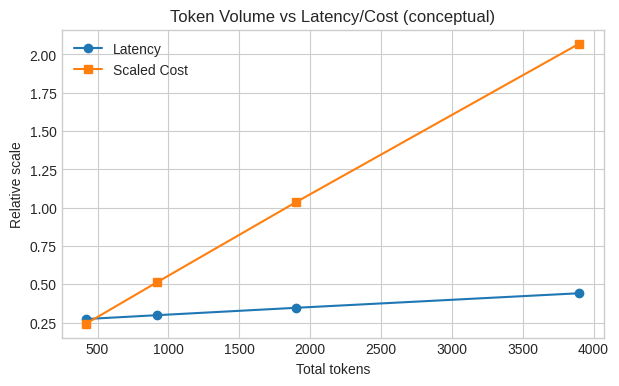

Generate this figure with matplotlib:
import re
import numpy as np
import matplotlib.pyplot as plt
from collections import Counter

np.random.seed(42)
np.set_printoptions(precision=3, suppress=True)
plt.style.use("seaborn-v0_8-whitegrid")

def simple_tokenize(text):
    return re.findall(r"\w+|[^\w\s]", text.lower())

def rough_token_count(text):
    # quick planning heuristic for English prose
    return max(1, len(text) // 4)

samples = [
    "Tokenization affects both quality and cost.",
    "Short prompts are usually cheaper and faster.",
    "Subword vocabularies balance compression and coverage.",
]

for s in samples:
    print(s)
    print("chars:", len(s), "rough_tokens:", rough_token_count(s), "regex_tokens:", len(simple_tokenize(s)))
    print()

# Tiny BPE merge demonstration (conceptual)
corpus = ["low", "lowest", "newer", "wider"]
symbols = [list(w) + ["</w>"] for w in corpus]

def pair_counts(symbol_sequences):
    counts = Counter()
    for seq in symbol_sequences:
        for i in range(len(seq) - 1):
            counts[(seq[i], seq[i+1])] += 1
    return counts

def merge_pair(symbol_sequences, pair):
    a, b = pair
    merged = []
    for seq in symbol_sequences:
        new_seq = []
        i = 0
        while i < len(seq):
            if i < len(seq) - 1 and seq[i] == a and seq[i+1] == b:
                new_seq.append(a + b)
                i += 2
            else:
                new_seq.append(seq[i])
                i += 1
        merged.append(new_seq)
    return merged

for step in range(4):
    counts = pair_counts(symbols)
    best_pair, best_count = counts.most_common(1)[0]
    print(f"Step {step+1}: merge {best_pair} (count={best_count})")
    symbols = merge_pair(symbols, best_pair)

print("Final symbolized corpus:", symbols)

def context_budget(window_size, prompt_tokens, reserve_output=0):
    return max(0, window_size - prompt_tokens - reserve_output)

window = 8192
prompt_options = [500, 1200, 2600, 5000, 7600]
reserve = 300

for p in prompt_options:
    print(f"window={window}, prompt={p}, reserve={reserve} -> max_output={context_budget(window, p, reserve)}")

def fixed_chunk(tokens, chunk_size=12, overlap=3):
    out = []
    step = max(1, chunk_size - overlap)
    for i in range(0, len(tokens), step):
        c = tokens[i:i+chunk_size]
        if not c:
            break
        out.append(c)
        if i + chunk_size >= len(tokens):
            break
    return out

text = "Context windows constrain what a model can see. Chunking with overlap preserves nearby context and improves retrieval reliability in many workloads."
tokens = simple_tokenize(text)
chunks = fixed_chunk(tokens, chunk_size=10, overlap=2)

for i, c in enumerate(chunks, 1):
    print(f"Chunk {i}: {c}")

# Conceptual cost and latency calculator
in_tokens = np.array([300, 700, 1500, 3200])
out_tokens = np.array([120, 220, 400, 700])

c_in = 0.0000015
c_out = 0.0000030
cost = c_in * in_tokens + c_out * out_tokens

latency = 0.25 + 0.00004 * in_tokens + 0.00009 * out_tokens

for i, o, c, l in zip(in_tokens, out_tokens, cost, latency):
    print(f"in={i:4d}, out={o:4d} -> cost=${c:.4f}, latency~{l:.3f}s")

plt.figure(figsize=(7, 4))
plt.plot(in_tokens + out_tokens, latency, marker="o", label="Latency")
plt.plot(in_tokens + out_tokens, cost * 300, marker="s", label="Scaled Cost")
plt.xlabel("Total tokens")
plt.ylabel("Relative scale")
plt.title("Token Volume vs Latency/Cost (conceptual)")
plt.legend()
plt.show()

# Padding + truncation demo
seqs = [
    [11, 22, 17, 9],
    [6, 3, 18, 25, 31, 2, 7],
    [14, 5],
]

max_len = 6
pad_id = 0
batch = np.full((len(seqs), max_len), pad_id, dtype=int)
mask = np.zeros_like(batch)

for i, s in enumerate(seqs):
    clipped = s[:max_len]
    batch[i, :len(clipped)] = clipped
    mask[i, :len(clipped)] = 1

print("Batch:\n", batch)
print("Mask:\n", mask)
